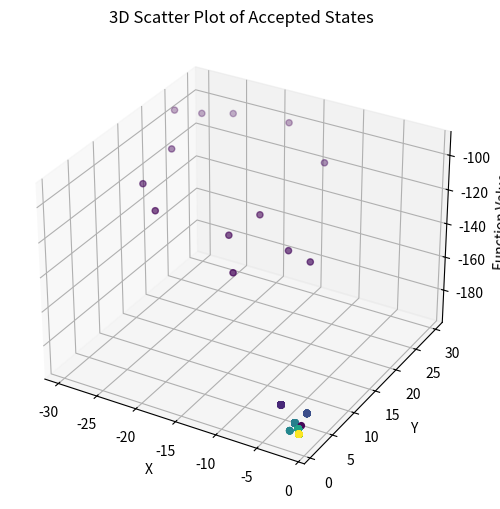
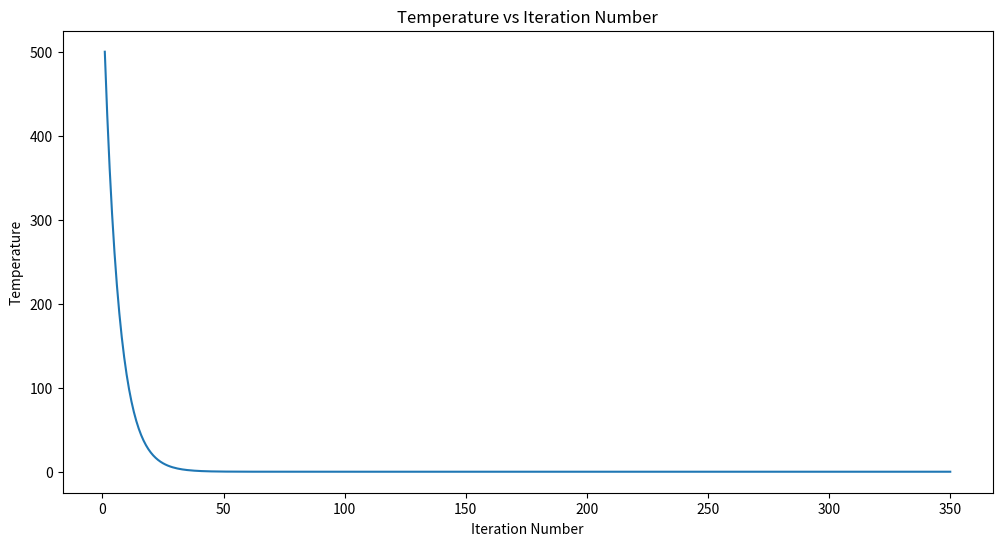
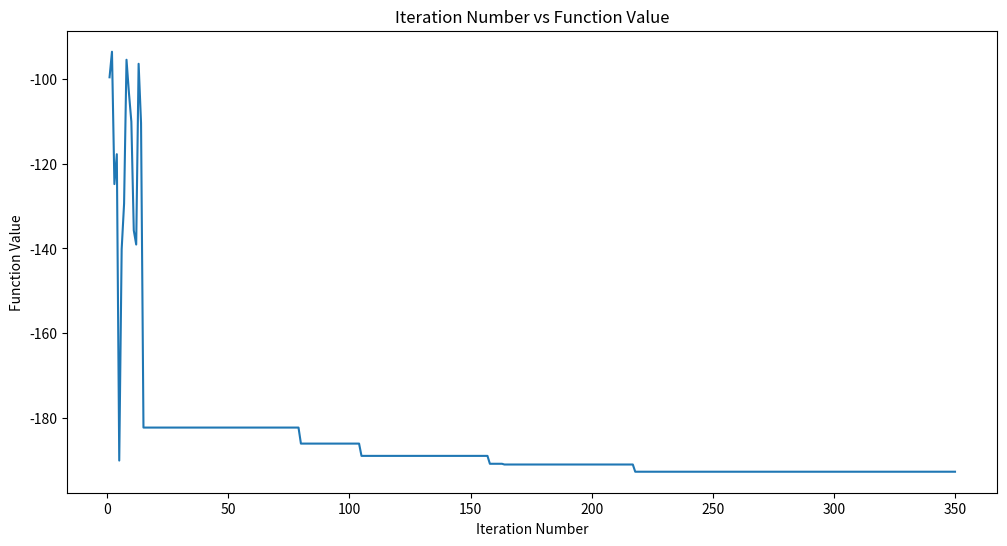

Python code for these plots, in order:
import random
import matplotlib.pyplot as plt
from mpl_toolkits.mplot3d import Axes3D
import numpy as np
import math

initial_temp = 500.0  # high initial temperature
cooling_factor = 0.85  # cooling factor (decrease by 1% each iteration)
num_iterations = 350
0
def objective_function(x, y):
    return -200 * math.exp(-0.02 * math.sqrt(x**2 + y**2))

# Generate random numbers for states i
current_x = random.uniform(-30, 0)
current_y = random.uniform(0, 30)

def accepted_States_plot(current_x, current_y, initial_temp, cooling_factor, num_iterations):
    temperatures = [initial_temp * (cooling_factor ** i) for i in range(num_iterations)]
    acceptance_rates = []
    current_xs = []  # store current_x values in each iteration
    current_ys = []  # store current_y values in each iteration
    current_zs = []

    for temp in temperatures:
        # initial guess
        current_z = objective_function(current_x, current_y)

        for _ in range(1):  # only one iteration per temperature step
            new_x = random.uniform(-30, 0)  # generate a new solution
            new_y = random.uniform(0, 30)
            new_z = objective_function(new_x, new_y)

            delta_z = new_z - current_z

            if delta_z < 0 or random.random() < math.exp(-delta_z / temp):
                current_x = new_x
                current_y = new_y
                current_z = new_z

            current_xs.append(current_x)  # store current_x value
            current_ys.append(current_y)  # store current_y value
            current_zs.append(current_z)

    return current_xs, current_ys, current_zs, temperatures

current_xs, current_ys, current_zs, temperatures = accepted_States_plot(current_x, current_y, initial_temp, cooling_factor, num_iterations)

# Creating a 3D scatter plot
fig = plt.figure(figsize=(12, 6))
ax = fig.add_subplot(111, projection='3d')
scatter = ax.scatter(current_xs, current_ys, current_zs, c=range(num_iterations), cmap='viridis')
ax.set_xlabel('X')
ax.set_ylabel('Y')
ax.set_zlabel('Function Value')
ax.set_title('3D Scatter Plot of Accepted States')
plt.savefig('3d_scatter_plot.png')
plt.show()

# Temperature vs Iteration Number graph
plt.figure(figsize=(12, 6))
plt.plot(range(1, num_iterations + 1), temperatures)
plt.xlabel('Iteration Number')
plt.ylabel('Temperature')
plt.title('Temperature vs Iteration Number')
plt.savefig('temperature_vs_iteration.png')
plt.show()

# Iteration Number vs Function Value graph
plt.figure(figsize=(12, 6))
plt.plot(range(1, num_iterations + 1), current_zs)
plt.xlabel('Iteration Number')
plt.ylabel('Function Value')
plt.title('Iteration Number vs Function Value')
plt.savefig('function_value_vs_iteration.png')
plt.show()